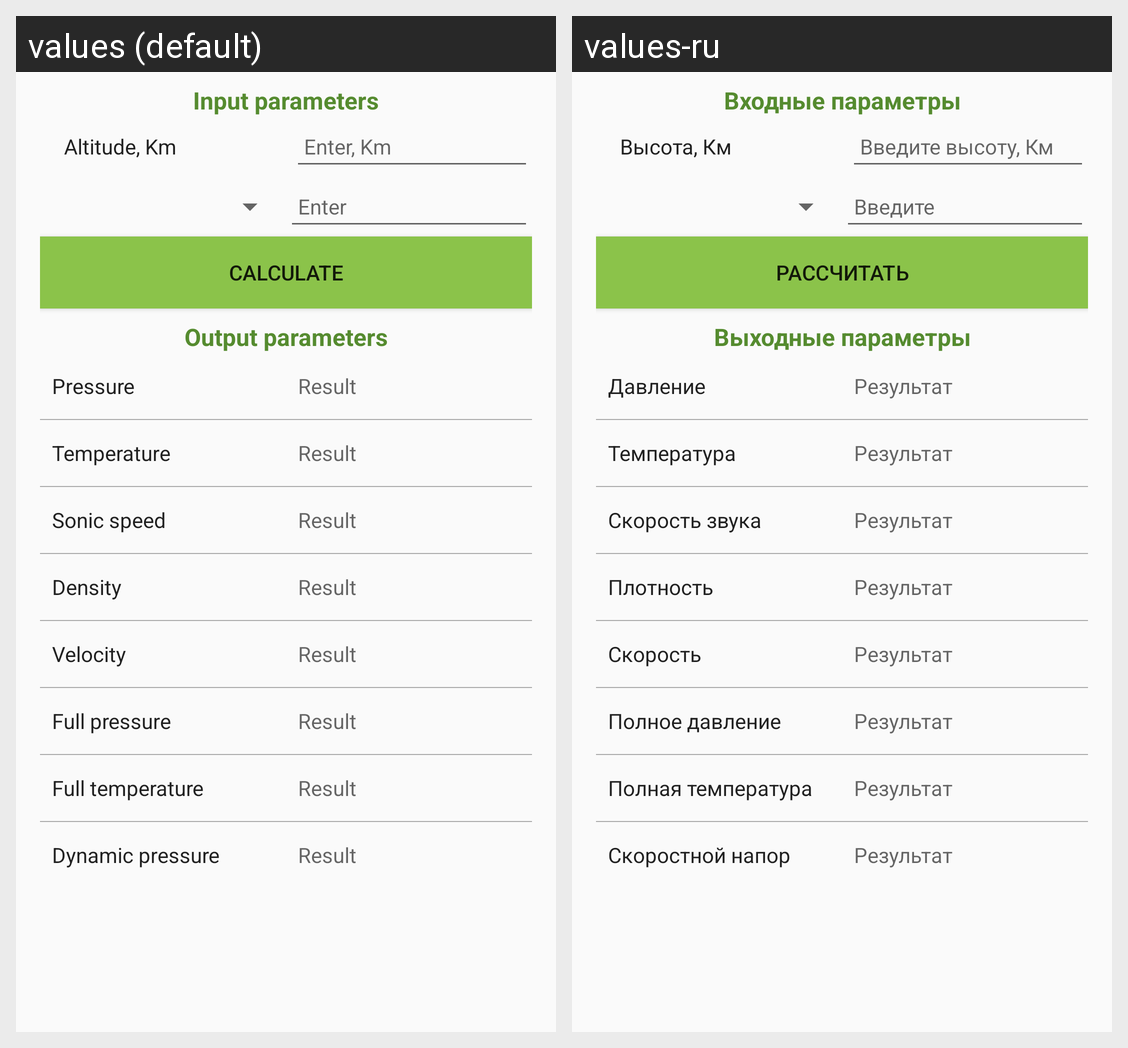

Strings drawn on this Android screen and how each of the app's shown locales translates them:
Android screen res/layout/calculate_activity.xml rendered under 2 locales, left to right: values (default), values-ru. Device: Nexus 5 (rendered at 1080×1920; each locale shown at half size, 540×960, under a caption strip naming it); theme AppTheme.
Strings drawn on this screen, with the default value and each locale's value (text and hints the layout hard-codes, and strings that could not be matched under every locale, appear in the picture but are not listed):

calcAltitudeActivName01
  values: Input parameters
  values-ru: Входные параметры

altitudeTextView
  values: Altitude, Km
  values-ru: Высота, Км

altitudeHint
  values: Enter, Km
  values-ru: Введите высоту, Км

machHint
  values: Enter
  values-ru: Введите

calculate
  values: Calculate
  values-ru: Рассчитать

calcAltitudeActivName02
  values: Output parameters
  values-ru: Выходные параметры

pressureTextView
  values: Pressure
  values-ru: Давление

resultHint
  values: Result
  values-ru: Результат

temperatureTextView
  values: Temperature
  values-ru: Температура

sonicSpeedTextView
  values: Sonic speed
  values-ru: Скорость звука

densityTextView
  values: Density
  values-ru: Плотность

velocityTextView
  values: Velocity
  values-ru: Скорость

fullPressureTextView
  values: Full pressure
  values-ru: Полное давление

fullTempTextView
  values: Full temperature
  values-ru: Полная температура

dynamicPressTextView
  values: Dynamic pressure
  values-ru: Скоростной напор
